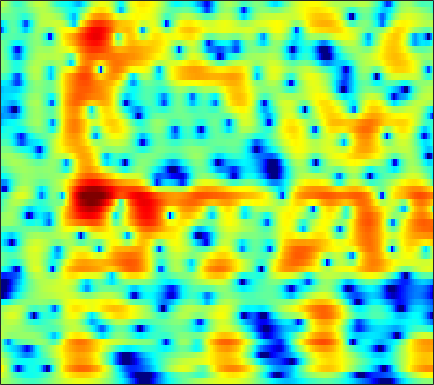

The file beside this chart, header and first rows:
1.6181, 1.3787, 1.0302, 0.6543, 0.356, -0.054414, -0.46988, -0.78017, -1.1838, -1.562, -1.9019, -2.1222, -2.3568, -2.5084, -2.5643, -2.5543, -2.4434, -2.2946, -2.018, -1.6618, -1.2371, -0.88416, -0.38298, 0.13713
3.522, 2.878, 1.958, 0.9784, 0.2174, -0.8042, -1.793, -2.479, -3.273, -3.886, -4.299, -4.485, -4.595, -4.589, -4.532, -4.403, -4.219, -4.04, -3.729, -3.311, -2.766, -2.271, -1.503, -0.6419
5.565, 4.426, 2.671, 0.5719, -1.298, -4.362, -8.454, -12.52, -16.4, -12.48, -8.911, -7.155, -5.604, -4.686, -4.314, -4.202, -4.534, -5.113, -6.472, -8.88, -13.51, -21.83, -17.18, -8.5
3.276, 2.403, 1.185, -0.06187, -0.987, -2.157, -3.188, -3.822, -4.438, -4.784, -4.923, -4.924, -4.831, -4.664, -4.499, -4.257, -4.012, -3.833, -3.6, -3.349, -3.012, -2.658, -2.001, -1.123
1.667, 0.8135, -0.3563, -1.545, -2.437, -3.619, -4.801, -5.688, -6.863, -8.015, -9.058, -9.648, -9.928, -9.496, -8.765, -7.515, -6.169, -5.183, -3.952, -2.827, -1.792, -1.055, -0.1004, 0.8371
-0.2658, -1.671, -3.478, -4.966, -5.75, -6.402, -6.881, -7.324, -8.217, -9.641, -11.7, -13.65, -15.65, -14.17, -11.59, -8.437, -6.027, -4.611, -3.081, -1.846, -0.8348, -0.1786, 0.6197, 1.388
-0.2278, -2.865, -7.276, -10.62, -9.315, -6.211, -4.03, -2.97, -2.087, -1.574, -1.236, -1.053, -0.8416, -0.5933, -0.3332, 0.09182, 0.4764, 0.6846, 0.7918, 0.681, 0.3275, -0.1346, -0.9967, -1.968
2.453, 1.839, 1.151, 0.687, 0.5029, 0.4266, 0.4974, 0.6075, 0.7608, 0.8759, 0.9192, 0.9063, 0.8673, 0.8297, 0.7716, 0.6511, 0.468, 0.2714, -0.1168, -0.7091, -1.567, -2.427, -3.931, -5.82
1.83, 1.748, 1.645, 1.543, 1.467, 1.351, 1.202, 1.076, 0.879, 0.6372, 0.3451, 0.1093, -0.1849, -0.4622, -0.6791, -0.9842, -1.263, -1.427, -1.61, -1.805, -1.989, -2.1, -2.187, -2.173
0.9683, 1.449, 1.919, 2.207, 2.32, 2.325, 2.159, 1.916, 1.44, 0.8106, 0.03231, -0.6304, -1.619, -2.629, -3.292, -3.886, -4.054, -3.936, -3.585, -3.142, -2.715, -2.432, -2.067, -1.681
1.233, 2.028, 2.807, 3.302, 3.515, 3.616, 3.496, 3.235, 2.631, 1.706, 0.3814, -0.9876, -3.596, -7.421, -11.84, -24.58, -14.01, -9.362, -6.168, -4.464, -3.599, -3.416, -3.632, -4.084
0.6968, 1.081, 1.557, 1.994, 2.255, 2.494, 2.631, 2.639, 2.473, 2.064, 1.408, 0.7742, -0.2241, -1.309, -2.05, -2.672, -2.677, -2.397, -1.997, -1.82, -2.067, -2.648, -4.124, -6.792
-5.307, -5.254, -4.85, -4.138, -3.485, -2.605, -1.825, -1.295, -0.685, -0.2293, 0.08845, 0.2702, 0.4077, 0.3601, 0.3409, 0.466, 0.5793, 0.6034, 0.631, 0.5973, 0.4555, 0.3264, 0.1331, -0.06667
-19.51, -20.46, -17.55, -13.99, -11.77, -9.261, -7.23, -5.987, -4.586, -3.384, -2.379, -1.749, -1.016, -0.3906, 0.02506, 0.473, 0.8104, 1.028, 1.299, 1.514, 1.672, 1.769, 1.891, 2.026
-20.81, -21.35, -20, -17.3, -15.29, -12.86, -10.6, -9.021, -7.179, -5.588, -4.177, -3.287, -2.249, -1.211, -0.5308, 0.1252, 0.6547, 1.033, 1.444, 1.77, 2.05, 2.211, 2.374, 2.555
-25.89, -26.99, -22.58, -18.79, -16.45, -13.8, -11.69, -10.29, -8.458, -6.701, -5.082, -3.905, -2.483, -1.329, -0.6345, 0.1972, 0.9117, 1.304, 1.647, 1.857, 1.988, 2.06, 2.17, 2.28
-13.31, -14.09, -13.97, -13.28, -13.08, -12.86, -12.42, -11.85, -10.32, -7.981, -5.571, -3.902, -1.808, -0.2381, 0.5626, 1.499, 2.153, 2.344, 2.354, 2.117, 1.584, 1.128, 0.5827, 0.2294
-3.249, -4.06, -5.235, -6.36, -7.527, -10.14, -14.04, -18.37, -15.33, -8.742, -4.438, -2.119, 0.03026, 1.626, 2.592, 3.497, 3.768, 3.638, 3.196, 2.285, 0.6659, -1.188, -4.963, -11.64
-0.6633, -1.224, -1.999, -2.737, -3.147, -3.752, -4.139, -4.016, -3.442, -2.377, -1.124, -0.06469, 1.23, 2.083, 2.709, 3.157, 3.147, 3.051, 2.478, 1.461, 0.1554, -1.123, -2.869, -4.189
-0.9557, -1.248, -1.575, -1.996, -2.129, -2.042, -1.885, -1.579, -0.9397, -0.1554, 0.714, 1.233, 2.008, 2.754, 3.061, 3.149, 3.211, 3.114, 2.558, 1.743, 0.7172, -0.2491, -1.895, -3.707
-2.921, -3.27, -3.852, -4.503, -4.965, -4.981, -4.23, -3.392, -2.036, -0.6739, 0.6408, 1.494, 2.296, 3.059, 3.379, 3.682, 3.823, 3.604, 3.286, 2.695, 1.786, 0.9614, -0.5989, -2.587
-5.316, -6.008, -7.772, -10.66, -15.15, -27.25, -14.13, -9.298, -5.386, -2.78, -1.05, 0.1225, 1.321, 1.972, 2.393, 2.949, 3.058, 2.997, 2.95, 2.659, 2.159, 1.765, 1.254, 0.5316
-4.345, -4.621, -5.414, -6.17, -6.818, -7.113, -6.27, -5.334, -3.814, -2.432, -1.257, -0.6886, 0.1366, 0.653, 0.9959, 1.265, 1.304, 1.491, 1.402, 1.3, 1.217, 1.075, 1.071, 1.052
-1.409, -1.37, -1.408, -1.588, -1.56, -1.638, -1.571, -1.462, -1.353, -1.261, -1.059, -0.9175, -1.061, -0.8, -0.7133, -0.9052, -0.7584, -0.855, -1.125, -1.385, -1.575, -1.625, -1.637, -0.9635
0.6744, 0.8396, 1.046, 0.9875, 0.9764, 0.811, 0.4251, 0.09767, -0.5622, -1.429, -2.533, -3.126, -4.153, -4.514, -4.557, -4.271, -3.675, -3.997, -4.216, -5.258, -7.279, -9.191, -11.42, -8.681
0.1913, 0.6373, 1.063, 1.389, 1.324, 1.174, 0.6465, 0.02345, -1.165, -2.898, -5.91, -8.741, -15.12, -21.18, -14.81, -9.055, -7.025, -6.184, -5.517, -5.993, -7.092, -7.864, -8.848, -6.845
-1.976, -1.013, -0.1198, 0.5384, 0.8294, 0.8983, 0.7433, 0.3365, -0.4964, -1.647, -3.28, -4.688, -6.095, -7.049, -6.917, -5.864, -5.566, -4.665, -4.458, -4.059, -3.779, -3.54, -2.901, -2.082
-2.581, -1.667, -0.4631, 0.3239, 0.9597, 1.513, 1.858, 1.972, 1.874, 1.51, 1.117, 0.4576, -0.07821, -0.9635, -1.275, -2.097, -2.567, -3.042, -3.466, -3.396, -2.918, -2.487, -1.64, -0.9858
-3.753, -3.474, -2.591, -1.326, -0.3093, 1.106, 2.195, 2.873, 3.474, 3.667, 3.712, 3.446, 2.878, 1.995, 1.08, -0.746, -2.799, -5.699, -9.312, -10.89, -7.038, -4.262, -1.957, -0.5516
-12.66, -17.3, -17, -9.589, -6.128, -3.012, -0.7932, 0.3764, 1.489, 2.2, 2.406, 2.496, 2.067, 1.513, 0.648, -0.5378, -2.498, -3.899, -5.984, -6.35, -4.9, -3.486, -1.688, -0.4568
-9.473, -9.831, -9.31, -7.473, -5.889, -3.858, -2.211, -1.215, -0.2177, 0.485, 0.8763, 0.986, 0.9828, 0.7128, 0.472, -0.06625, -0.5338, -0.9419, -1.272, -1.394, -1.173, -0.8766, -0.4063, 0.1625
-5.338, -4.92, -4.331, -3.513, -2.891, -1.987, -1.175, -0.6243, -0.01733, 0.3966, 0.7306, 0.8001, 0.887, 0.7838, 0.7187, 0.5069, 0.3569, 0.2188, 0.1502, 0.1203, 0.1592, 0.2595, 0.3827, 0.5491
-2.635, -2.129, -1.478, -0.914, -0.4989, -0.02771, 0.3897, 0.6416, 0.9115, 1.067, 1.149, 1.136, 1.057, 0.9284, 0.7872, 0.645, 0.4586, 0.4101, 0.3727, 0.4347, 0.502, 0.5843, 0.652, 0.6243
-0.4484, -0.02402, 0.4937, 0.8516, 1.091, 1.288, 1.423, 1.455, 1.415, 1.335, 1.085, 0.9343, 0.5195, 0.1397, -0.2504, -0.6568, -1.075, -1.191, -1.231, -0.9351, -0.4551, -0.09357, 0.404, 0.6715
0.5179, 0.8218, 1.053, 1.207, 1.195, 1.127, 0.9265, 0.7363, 0.4137, 0.03325, -0.3992, -0.8038, -1.417, -2.309, -3.097, -4.642, -6.198, -7.469, -7.682, -6.149, -3.908, -2.337, -0.6821, 0.5985
-0.3578, -0.1971, -0.1664, -0.3182, -0.5855, -1.096, -1.794, -2.372, -3.115, -3.81, -4.146, -4.463, -4.671, -5.277, -5.996, -7.588, -10.67, -13.61, -16.09, -10.75, -6.165, -3.759, -1.329, 0.5113
-2.28, -2.173, -2.196, -2.632, -3.125, -4.264, -5.871, -7.521, -10.21, -12.52, -12.22, -10.46, -8.567, -7.098, -6.541, -6.026, -5.875, -5.723, -5.195, -4.263, -2.925, -1.896, -0.4968, 0.7567
-3.91, -3.637, -3.566, -3.822, -4.266, -5.281, -6.847, -8.555, -11.59, -14.67, -13.38, -10.98, -7.96, -5.84, -4.688, -3.669, -2.775, -2.469, -1.902, -1.494, -1.165, -0.8442, -0.4478, 0.1399
-5.228, -4.645, -4.203, -3.909, -3.963, -4.092, -4.428, -4.681, -4.965, -4.836, -4.423, -3.81, -2.797, -1.885, -1.141, -0.503, -0.04103, 0.1715, 0.1272, -0.1738, -0.8702, -1.671, -3.074, -4.366
-7.858, -6.898, -6.013, -5.449, -5.3, -5.005, -4.753, -4.428, -3.867, -3.054, -2.301, -1.516, -0.6763, 0.08811, 0.6089, 1.091, 1.258, 1.356, 0.9767, 0.3097, -0.8176, -2.148, -4.752, -8.514
-9.57, -8.989, -8.678, -9.062, -9.428, -10.15, -10.2, -9.486, -7.673, -5.823, -3.892, -2.73, -1.397, -0.3084, 0.2215, 0.8242, 1.008, 1.052, 0.8448, 0.3662, -0.1862, -0.7417, -1.292, -1.561
-8.256, -8.404, -9.179, -10.72, -12.49, -17.33, -30.92, -20.04, -12.1, -7.609, -4.726, -3.163, -1.432, -0.2457, 0.3951, 0.937, 1.248, 1.114, 0.8889, 0.366, -0.4224, -0.9898, -1.607, -1.799
-6.467, -6.602, -6.994, -7.446, -7.98, -8.524, -8.436, -7.835, -6.292, -4.54, -2.888, -1.612, -0.4072, 0.5828, 1.165, 1.561, 1.713, 1.586, 1.018, 0.06832, -1.524, -3.166, -6.669, -11.63
-7.036, -6.704, -6.344, -6.155, -6.127, -5.948, -5.631, -5.247, -4.528, -3.619, -2.494, -1.788, -0.8171, 0.00875, 0.4772, 0.9114, 0.9701, 0.9687, 0.5505, -0.2392, -1.31, -2.382, -4.032, -5.12
-7.995, -7.316, -6.854, -6.802, -6.795, -6.942, -7.054, -6.931, -6.48, -5.515, -4.4, -3.516, -2.279, -1.316, -0.7422, -0.1347, 0.1727, 0.1895, 0.1319, -0.1463, -0.514, -0.7995, -0.9479, -0.7275
-5.971, -5.725, -5.853, -6.421, -7.165, -8.775, -10.99, -12.71, -12.83, -10.18, -7.083, -5.014, -3.038, -1.505, -0.6744, 0.0708, 0.5473, 0.5626, 0.4134, 0.09075, -0.4202, -0.773, -1.027, -0.8745
-2.061, -2.251, -2.752, -3.628, -4.705, -6.71, -9.47, -11.81, -12.42, -8.948, -5.483, -3.587, -1.456, 0.09425, 0.9127, 1.578, 1.827, 1.826, 1.277, 0.2248, -1.42, -3.103, -5.964, -7.486
0.1289, -0.1399, -0.6616, -1.403, -2.071, -2.921, -3.627, -3.931, -3.801, -3.167, -2.191, -1.197, -0.03539, 0.9209, 1.539, 2.07, 2.196, 2.12, 1.635, 0.5742, -1.121, -2.8, -5.621, -7.067
0.4265, 0.03215, -0.6626, -1.546, -2.263, -3.108, -3.802, -4.11, -4.043, -3.574, -2.688, -1.778, -0.761, 0.1609, 0.8009, 1.442, 1.772, 1.872, 1.84, 1.515, 1.032, 0.713, 0.3141, 0.1604
0.236, -0.3685, -1.452, -2.857, -4.109, -6.167, -8.55, -10.07, -10.4, -8.352, -5.77, -4.227, -2.413, -0.9669, -0.1377, 0.7486, 1.393, 1.577, 1.765, 1.888, 1.917, 1.843, 1.832, 1.917
-0.04249, -0.7223, -1.9, -3.401, -4.792, -7.368, -11.11, -14.68, -15.46, -10.83, -7.207, -5.133, -3.032, -1.522, -0.7057, 0.1161, 0.6962, 0.9813, 1.105, 1.114, 1.057, 0.996, 1.055, 1.3
-0.3295, -0.8192, -1.475, -2.234, -2.897, -3.83, -4.671, -5.088, -5.207, -4.73, -3.789, -2.974, -2.009, -1.103, -0.5083, 0.03171, 0.2913, 0.4492, 0.2585, -0.3769, -1.3, -1.907, -2.508, -2.254
-2.184, -2.268, -2.022, -1.744, -1.672, -1.663, -1.774, -1.928, -2.164, -2.294, -2.312, -2.291, -1.861, -1.175, -0.5705, 0.1361, 0.5316, 0.4864, 0.0694, -1.063, -3.307, -6.279, -15.35, -14.93
-13.07, -9.395, -5.445, -3.117, -2.049, -1.364, -1.325, -1.665, -2.55, -4.002, -5.995, -7.249, -6.982, -4.846, -3.051, -1.02, 0.3605, 0.8431, 1.075, 0.8506, 0.2103, -0.4385, -1.048, -0.8154
-6.413, -5.715, -4.01, -2.588, -1.884, -1.465, -1.617, -2.103, -3.309, -5.428, -8.81, -12.16, -12.34, -7.469, -4.583, -1.895, -0.068, 0.9346, 1.75, 2.175, 2.361, 2.424, 2.478, 2.565
-0.9983, -1.058, -1.058, -1.005, -1.03, -1.142, -1.412, -1.722, -2.292, -2.942, -3.466, -3.554, -3.283, -2.469, -1.685, -0.5822, 0.4125, 1.09, 1.729, 2.112, 2.295, 2.338, 2.294, 2.175
0.9891, 0.7077, 0.2933, -0.1422, -0.471, -0.9046, -1.293, -1.536, -1.763, -1.803, -1.661, -1.438, -1.007, -0.4333, 0.04002, 0.6719, 1.22, 1.522, 1.825, 1.958, 1.902, 1.732, 1.368, 0.8775
2.505, 1.96, 1.144, 0.2012, -0.5361, -1.536, -2.394, -2.821, -2.936, -2.571, -1.879, -1.287, -0.3772, 0.4919, 1.101, 1.782, 2.286, 2.494, 2.603, 2.476, 2.079, 1.595, 0.6897, -0.4887
